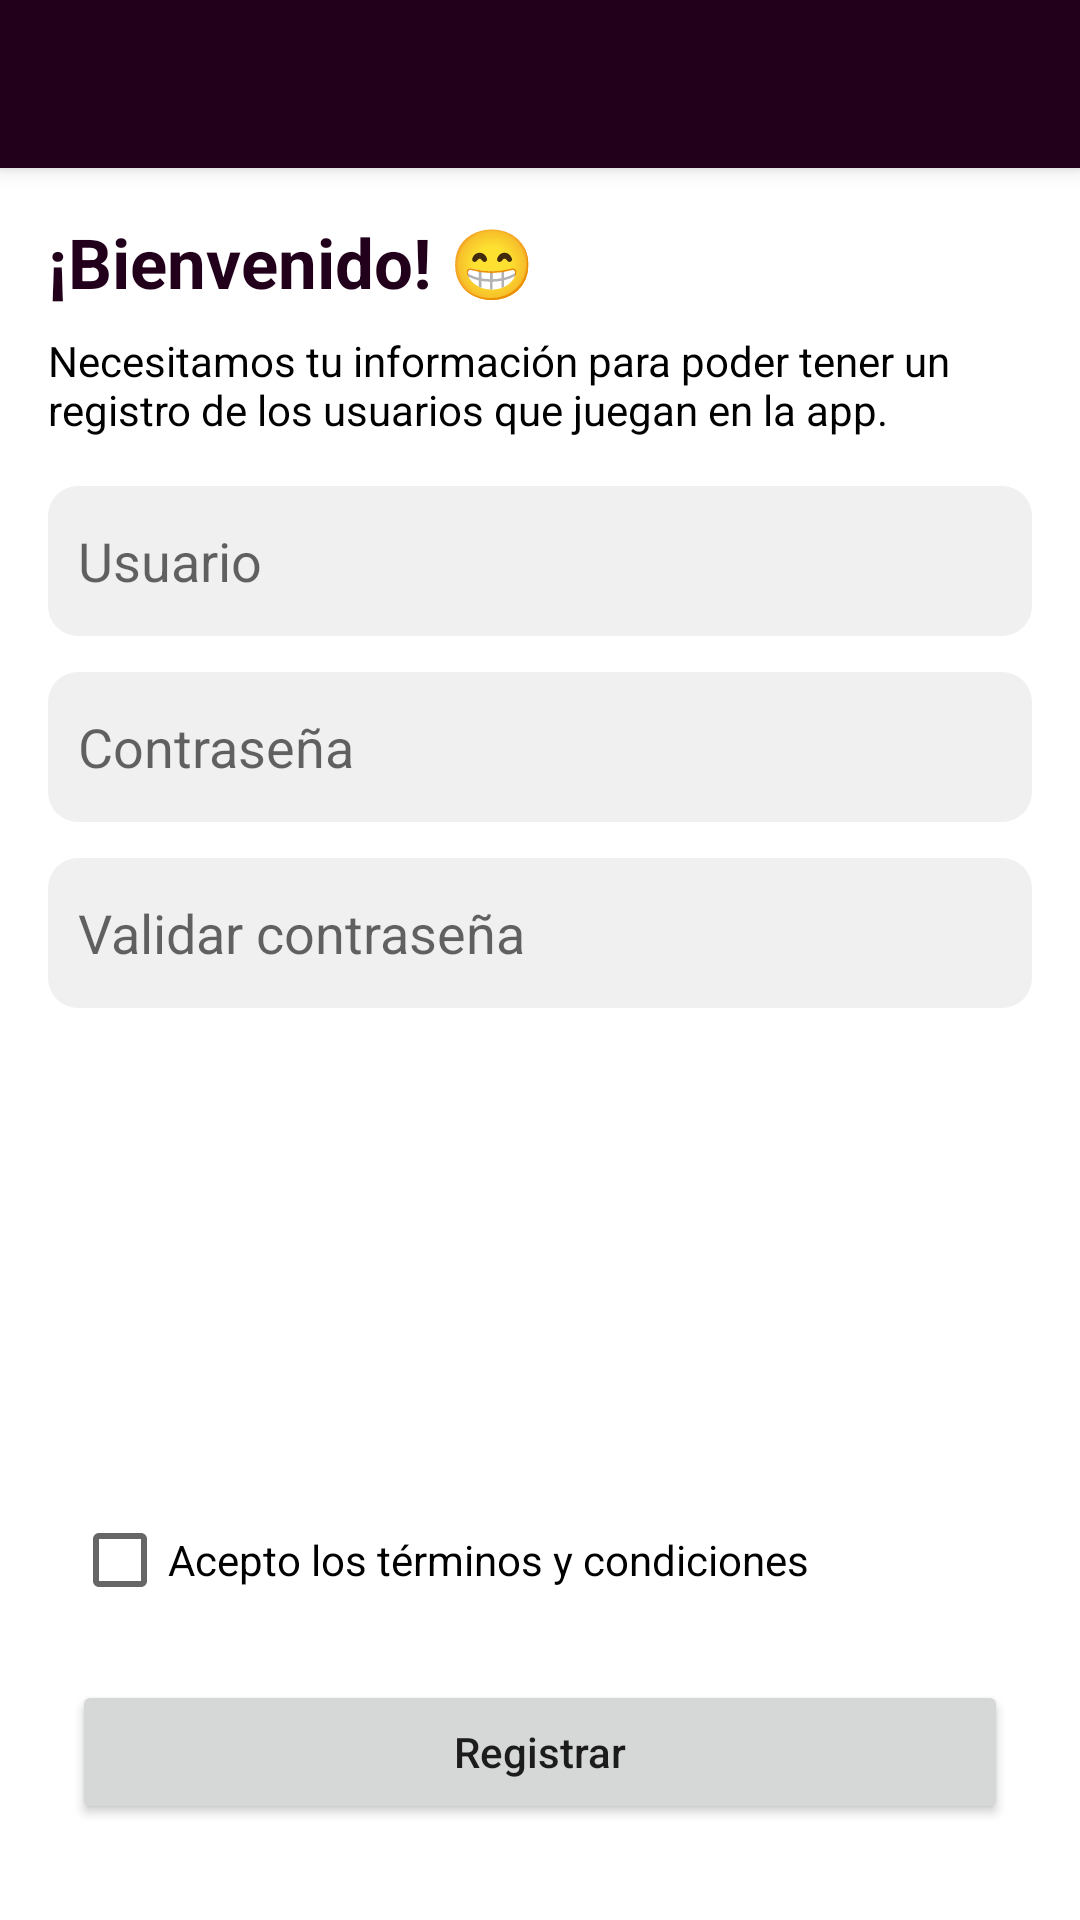

Reconstruct the res/layout file that produces this screen, plus the resources it refers to.
<!-- AndroidManifest.xml: application theme Theme.Test1 -->
<!-- res/layout/fragment_register.xml -->
<?xml version="1.0" encoding="utf-8"?>
<androidx.constraintlayout.widget.ConstraintLayout xmlns:android="http://schemas.android.com/apk/res/android"
    xmlns:app="http://schemas.android.com/apk/res-auto"
    xmlns:tools="http://schemas.android.com/tools"
    android:layout_width="match_parent"
    android:layout_height="match_parent"
    tools:context=".fragments.RegisterFragment">

    <androidx.appcompat.widget.Toolbar
        android:id="@+id/toolbar"
        android:layout_width="match_parent"
        android:layout_height="wrap_content"
        android:background="@color/purpleDark"
        android:elevation="4dp"
        android:theme="@style/ThemeOverlay.AppCompat.Dark.ActionBar"
        app:layout_constraintEnd_toEndOf="parent"
        app:layout_constraintStart_toStartOf="parent"
        app:layout_constraintTop_toTopOf="parent" />

    <EditText
        android:id="@+id/etUser"
        android:layout_width="0dp"
        android:layout_height="50dp"
        android:layout_marginStart="16dp"
        android:layout_marginTop="16dp"
        android:layout_marginEnd="16dp"
        android:background="@drawable/background_edittext_gray"
        android:hint="Usuario"
        android:inputType="textPersonName"
        android:paddingHorizontal="10dp"
        app:layout_constraintEnd_toEndOf="parent"
        app:layout_constraintStart_toStartOf="parent"
        app:layout_constraintTop_toBottomOf="@+id/textView4" />


    <EditText
        android:id="@+id/etPassword"
        android:layout_width="0dp"
        android:layout_height="50dp"
        android:layout_marginStart="16dp"
        android:layout_marginTop="12dp"
        android:layout_marginEnd="16dp"
        android:background="@drawable/background_edittext_gray"
        android:ems="10"
        android:hint="Contraseña"
        android:inputType="textPassword"
        android:paddingHorizontal="10dp"
        app:layout_constraintEnd_toEndOf="parent"
        app:layout_constraintStart_toStartOf="parent"
        app:layout_constraintTop_toBottomOf="@+id/etUser" />

    <EditText
        android:id="@+id/etPasswordConfirmation"
        android:layout_width="0dp"
        android:layout_height="50dp"
        android:layout_marginStart="16dp"
        android:layout_marginTop="12dp"
        android:layout_marginEnd="16dp"
        android:background="@drawable/background_edittext_gray"
        android:ems="10"
        android:hint="Validar contraseña"
        android:inputType="textPassword"
        android:paddingHorizontal="10dp"
        app:layout_constraintEnd_toEndOf="parent"
        app:layout_constraintStart_toStartOf="parent"
        app:layout_constraintTop_toBottomOf="@+id/etPassword" />

    <TextView
        android:id="@+id/textView"
        android:layout_width="wrap_content"
        android:layout_height="wrap_content"
        android:layout_marginStart="16dp"
        android:layout_marginTop="16dp"
        android:text="¡Bienvenido! 😁"
        android:textColor="@color/purpleDark"
        android:textSize="23sp"
        android:textStyle="bold"
        app:layout_constraintStart_toStartOf="parent"
        app:layout_constraintTop_toBottomOf="@+id/toolbar" />

    <TextView
        android:id="@+id/textView4"
        android:layout_width="0dp"
        android:layout_height="wrap_content"
        android:layout_marginTop="8dp"
        android:layout_marginEnd="16dp"
        android:text="Necesitamos tu información para poder tener un registro de los usuarios que juegan en la app."
        android:textColor="@color/black"
        app:layout_constraintEnd_toEndOf="parent"
        app:layout_constraintHorizontal_bias="0.0"
        app:layout_constraintStart_toStartOf="@+id/textView"
        app:layout_constraintTop_toBottomOf="@+id/textView" />

    <Button
        android:id="@+id/btnRegister"
        android:layout_width="0dp"
        android:layout_height="wrap_content"
        android:layout_marginStart="24dp"
        android:layout_marginEnd="24dp"
        android:layout_marginBottom="32dp"
        android:text="Registrar"
        android:textAllCaps="false"
        app:layout_constraintBottom_toBottomOf="parent"
        app:layout_constraintEnd_toEndOf="parent"
        app:layout_constraintStart_toStartOf="parent" />

    <CheckBox
        android:id="@+id/cbTermsAndConditions"
        android:layout_width="0dp"
        android:layout_height="wrap_content"
        android:layout_marginBottom="16dp"
        android:text="Acepto los términos y condiciones"
        app:layout_constraintBottom_toTopOf="@+id/btnRegister"
        app:layout_constraintEnd_toEndOf="@+id/btnRegister"
        app:layout_constraintHorizontal_bias="0.0"
        app:layout_constraintStart_toStartOf="@+id/btnRegister" />


</androidx.constraintlayout.widget.ConstraintLayout>
<!-- resources referenced by this layout -->
<resources>
  <color name="black">#FF000000</color>
  <color name="purpleDark">#22001c</color>
  <!-- drawable background_edittext_gray (drawable) -->
  <?xml version="1.0" encoding="utf-8"?>
  <shape android:shape="rectangle" xmlns:android="http://schemas.android.com/apk/res/android">
  
      <solid android:color="@color/grayBackground"/>
  
      <corners android:radius="10dp"/>
  
  </shape>
  <style name="Theme.Test1" parent="Theme.MaterialComponents.DayNight.NoActionBar">
          
          <item name="colorPrimary">@color/purple</item>
          <item name="colorPrimaryVariant">@color/purpleDark</item>
          <item name="colorOnPrimary">@color/white</item>
          
          <item name="colorSecondary">@color/green100</item>
          <item name="colorSecondaryVariant">@color/teal_700</item>
          <item name="colorOnSecondary">@color/black</item>
          
          <item name="android:statusBarColor" tools:targetApi="l">?attr/colorPrimaryVariant</item>
          
      </style>
  <color name="grayBackground">#f0f0f0</color>
  <color name="purple">#461a42</color>
  <color name="white">#FFFFFFFF</color>
  <color name="green100">#b0ff57</color>
  <color name="teal_700">#FF018786</color>
</resources>
